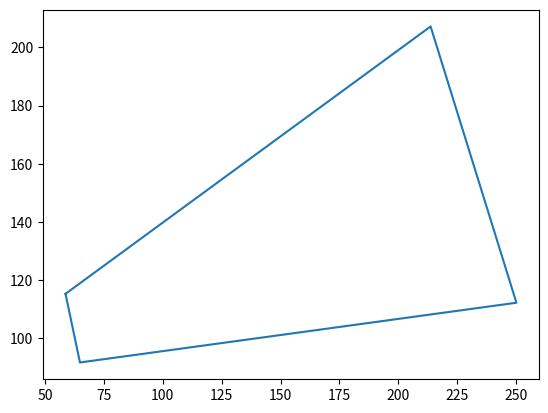

Here is the Python script that generated this plot:
import numpy as np
import matplotlib.pyplot as plt

if __name__ == '__main__':
    x = np.array([58.7091157621, 64.8362530808, 250.098605093, 213.669988671, 58.7091157621])
    y = np.array([115.264402922, 91.6514720561, 112.199262859, 207.218604858, 115.264402922])
    plt.plot(x, y)
    plt.show()
